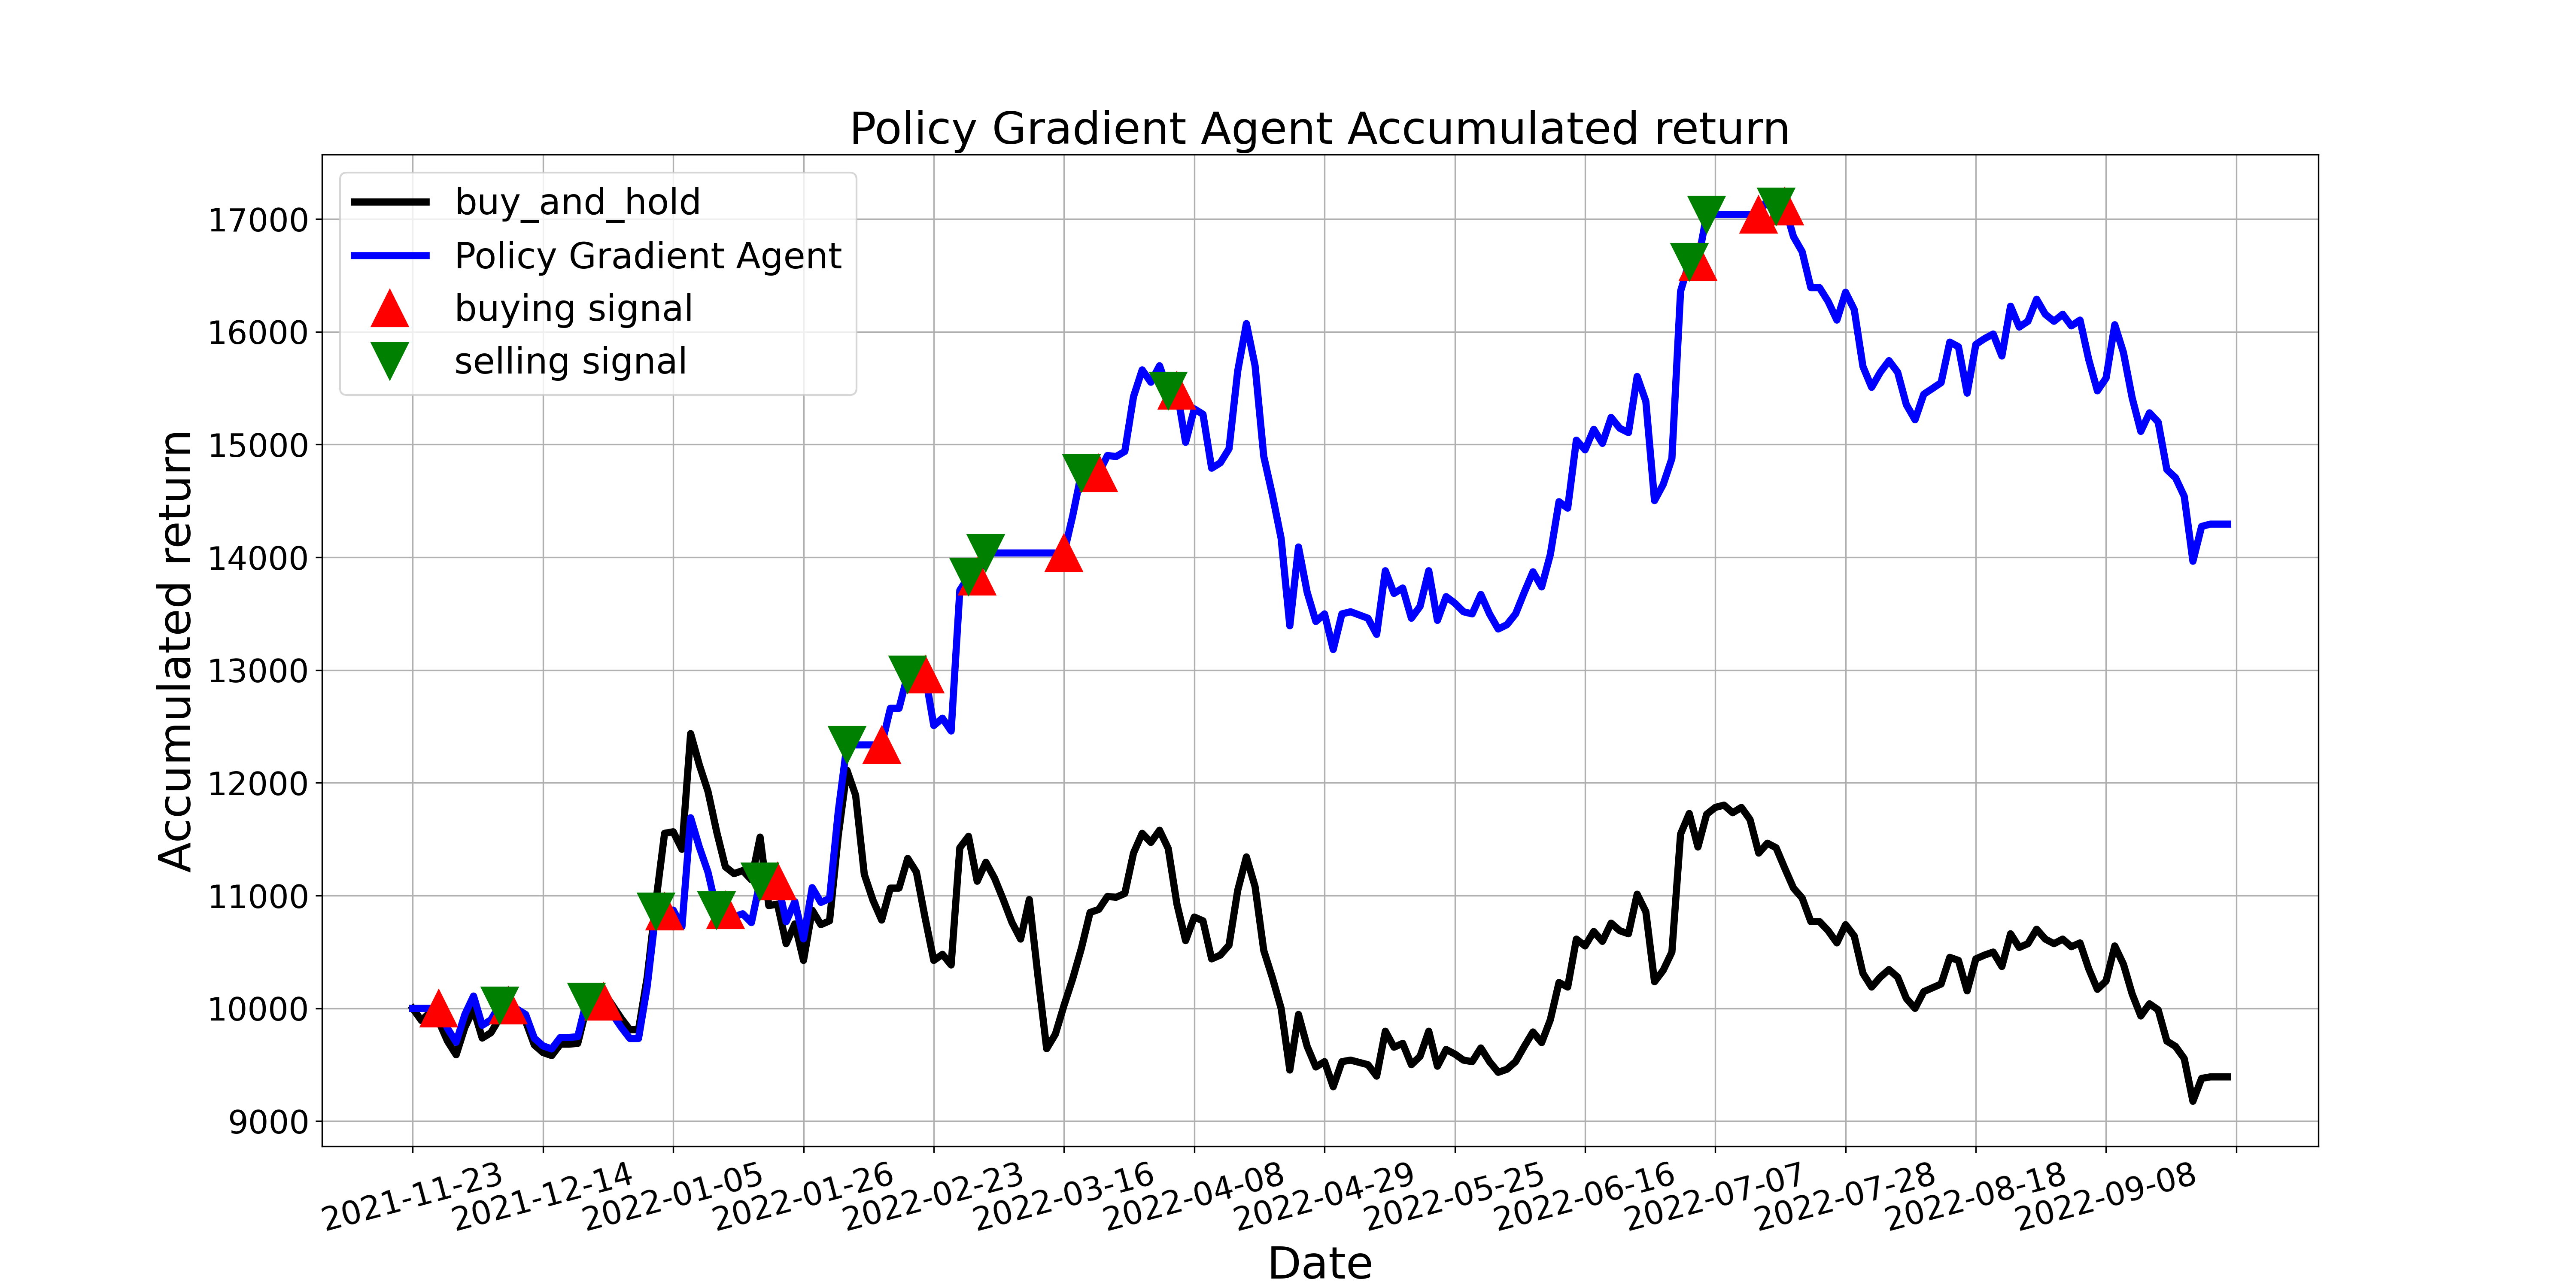

Source data for this figure (header and first rows):
, tradeDate, B&H, action, operation, return
0, 2021-11-23, 10000, 0, 0, 10000
1, 2021-11-24, 9892, 0, 0, 10000
2, 2021-11-25, 9966, 2, 0, 10000
3, 2021-11-26, 9885, 1, 1, 10000
4, 2021-11-29, 9710, 0, 0, 9822
5, 2021-11-30, 9588, 2, 0, 9699
6, 2021-12-01, 9831, 2, 0, 9945
7, 2021-12-02, 9993, 0, 0, 10109
8, 2021-12-03, 9737, 0, 0, 9850
9, 2021-12-06, 9784, 0, 0, 9898
10, 2021-12-07, 9912, 2, 2, 10027
11, 2021-12-08, 9966, 1, 1, 10027
12, 2021-12-09, 9932, 0, 0, 9993
13, 2021-12-10, 9885, 2, 0, 9946
14, 2021-12-13, 9676, 1, 0, 9735
15, 2021-12-14, 9608, 1, 0, 9667
16, 2021-12-15, 9582, 0, 0, 9640
17, 2021-12-16, 9683, 1, 0, 9742
18, 2021-12-17, 9683, 0, 0, 9742
19, 2021-12-20, 9690, 2, 0, 9749
20, 2021-12-21, 10000, 2, 2, 10061
21, 2021-12-22, 10148, 2, 0, 10061
22, 2021-12-23, 10142, 1, 1, 10061
23, 2021-12-24, 10027, 0, 0, 9947
24, 2021-12-27, 9912, 2, 0, 9833
25, 2021-12-28, 9811, 1, 0, 9733
26, 2021-12-29, 9811, 1, 0, 9733
27, 2021-12-30, 10277, 0, 0, 10195
28, 2021-12-31, 10945, 2, 2, 10859
29, 2022-01-04, 11553, 1, 1, 10859
30, 2022-01-05, 11566, 0, 0, 10871
31, 2022-01-06, 11411, 2, 0, 10725
32, 2022-01-07, 12437, 1, 0, 11690
33, 2022-01-10, 12160, 1, 0, 11430
34, 2022-01-11, 11924, 1, 0, 11208
35, 2022-01-12, 11566, 2, 2, 10871
36, 2022-01-13, 11256, 1, 1, 10871
37, 2022-01-14, 11195, 0, 0, 10813
38, 2022-01-17, 11222, 2, 0, 10839
39, 2022-01-18, 11141, 0, 0, 10760
40, 2022-01-19, 11519, 2, 2, 11126
41, 2022-01-20, 10911, 2, 0, 11126
42, 2022-01-21, 10925, 1, 1, 11126
43, 2022-01-24, 10574, 2, 0, 10768
44, 2022-01-25, 10749, 1, 0, 10947
45, 2022-01-26, 10425, 0, 0, 10616
46, 2022-01-27, 10871, 2, 0, 11071
47, 2022-01-28, 10742, 0, 0, 10940
48, 2022-02-07, 10776, 1, 0, 10974
49, 2022-02-08, 11532, 0, 0, 11745
50, 2022-02-09, 12113, 2, 2, 12336
51, 2022-02-10, 11890, 0, 0, 12336
52, 2022-02-11, 11188, 2, 0, 12336
53, 2022-02-14, 10958, 2, 0, 12336
54, 2022-02-15, 10783, 1, 1, 12336
55, 2022-02-16, 11066, 1, 0, 12661
56, 2022-02-17, 11066, 0, 0, 12661
57, 2022-02-18, 11330, 2, 2, 12962
58, 2022-02-21, 11208, 2, 0, 12962
59, 2022-02-22, 10803, 1, 1, 12962
... 150 more rows
